The GitHub repository Omar-V2/MLH-LocalHackDay contains a labelled image folder "data" with 5 categories: five fingers, four fingers, one finger, three fingers, two fingers. Examples follow, each with its label.

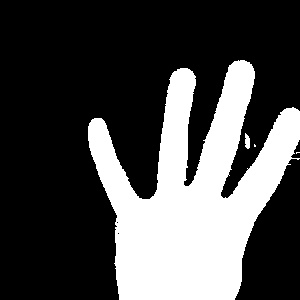
Label: four fingers

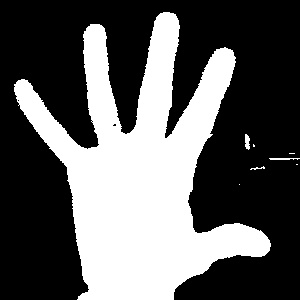
Label: five fingers

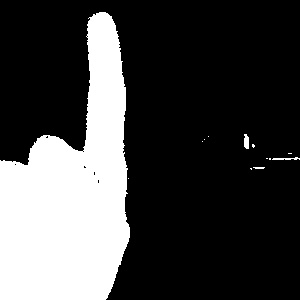
Label: one finger

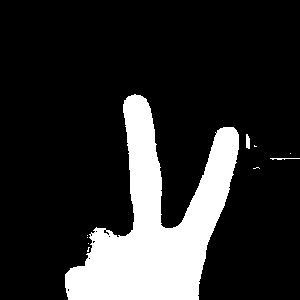
Label: two fingers

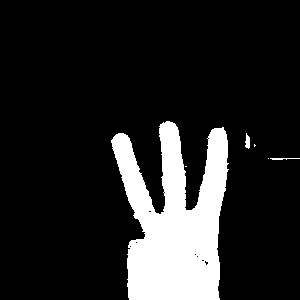
Label: three fingers

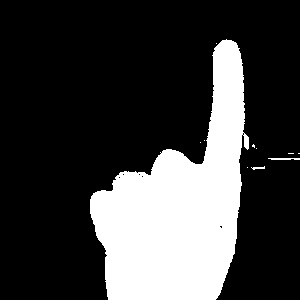
Label: one finger
